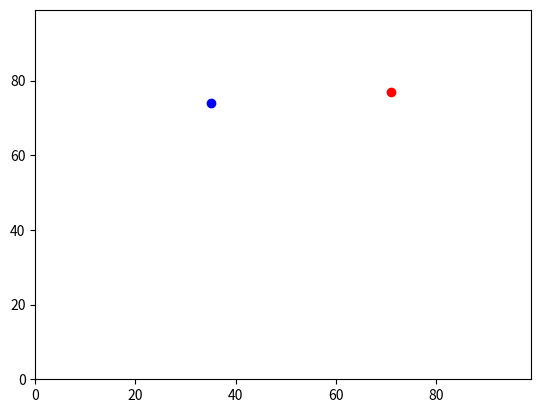

The matplotlib source for this figure:
# Import statements
import random
import operator
import matplotlib.pyplot as plt

# Initialising empty agent coordinates list
agents = []

# Filling agent coordinate list
agents.append([random.randint(0, 99), random.randint(0, 99)])  # Assigning y0 and x0 to the list
agents.append([random.randint(0, 99), random.randint(0, 99)])  # Assigning y1 and x1 to the list

print(agents)

# Random movement for y0 and x0
if random.random() < 0.5:
    agents[0][0] += 1
else:
    agents[0][0] -= 1

if random.random() < 0.5:
    agents[0][1] += 1
else:
    agents[0][1] -= 1

print(agents[0][0], agents[0][1])

# Second step for 0s
if random.random() < 0.5:
    agents[0][0] += 1
else:
    agents[0][0] -= 1

if random.random() < 0.5:
    agents[0][1] += 1
else:
    agents[0][1] -= 1

print(agents[0][0], agents[0][1])

# Random movement for y1 and x1
if random.random() < 0.5:
    agents[1][0] += 1
else:
    agents[1][0] -= 1

if random.random() < 0.5:
    agents[1][1] += 1
else:
    agents[1][1] -= 1

print(agents[1][0], agents[1][1])

# Second step for 1s
if random.random() < 0.5:
    agents[1][0] += 1
else:
    agents[1][0] -= 1

if random.random() < 0.5:
    agents[1][1] += 1
else:
    agents[1][1] -= 1

print(agents[1][0], agents[1][1])

# Calculate Euclidean distance between points
distance = ((agents[0][0] - agents[1][0])**2 + (agents[0][1] - agents[1][1])**2)**0.5
print('Distance of the points is', distance)

# Print the maximum of the two lists by the first element
print(max(agents))

# Print the maximum of the two lists by the second element
print(max(agents, key=operator.itemgetter(1)))

# Plotting the random points
plt.ylim(0, 99)
plt.xlim(0, 99)
plt.scatter(agents[0][1], agents[0][0], color='red')
plt.scatter(agents[1][1], agents[1][0], color='blue')
plt.show()